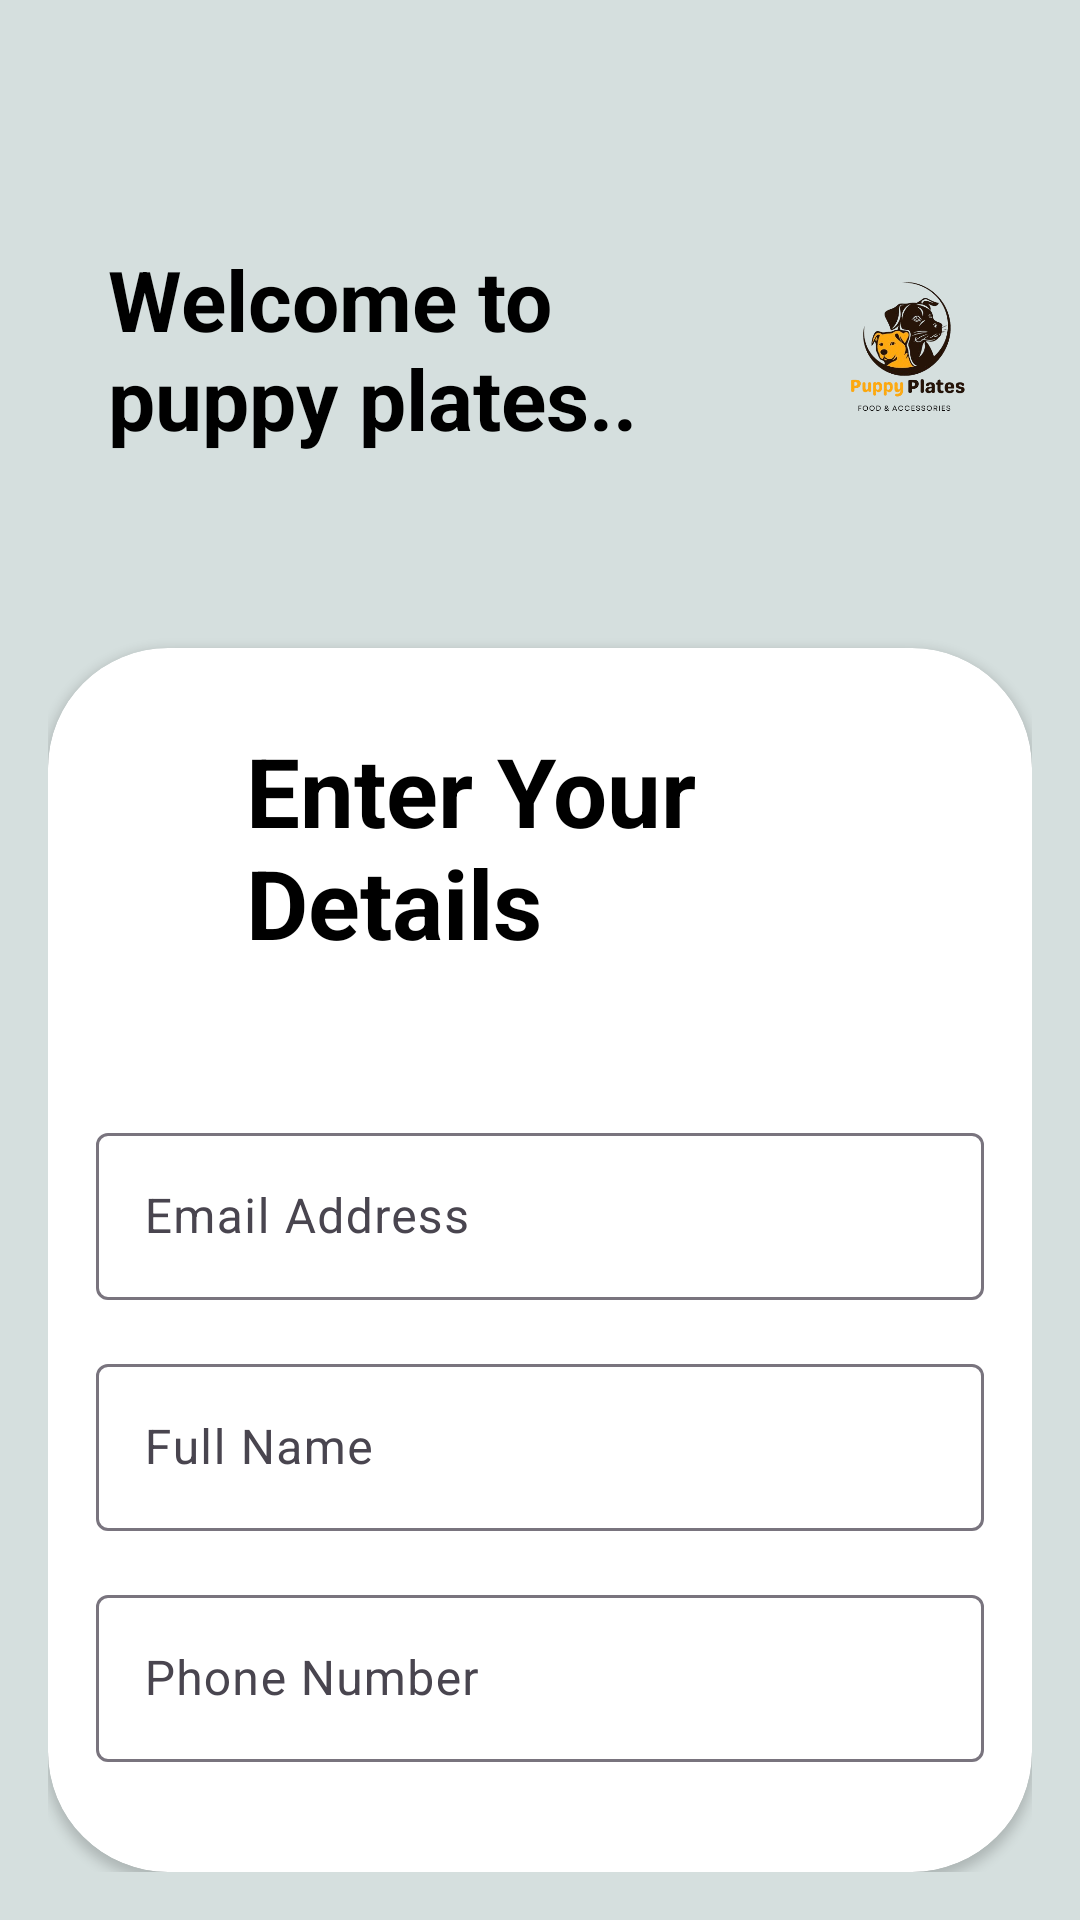

This screen was rendered from an Android layout file. Write that file and the resources it references.
<!-- AndroidManifest.xml: application theme Theme.PuppyPlates -->
<!-- res/layout/profile_activity.xml -->
<?xml version="1.0" encoding="utf-8"?>
<RelativeLayout xmlns:android="http://schemas.android.com/apk/res/android"
    android:layout_width="match_parent"
    android:layout_height="match_parent"
    xmlns:app="http://schemas.android.com/apk/res-auto"
    android:padding="16dp"
    android:background="#D5DFDE">

    <TextView
        android:id="@+id/usernameTextView"
        android:layout_width="200dp"
        android:layout_height="wrap_content"
        android:textSize="28sp"
        android:textStyle="bold"
        android:textColor="@color/black"
        android:layout_marginTop="65dp"
        android:layout_marginStart="20dp"
        android:text="Welcome to puppy plates.. " />

    <ImageView
        android:layout_width="200dp"
        android:layout_height="200dp"
        android:src="@drawable/puppylogo"
        android:layout_marginStart="250dp"
        />

    <androidx.cardview.widget.CardView
        android:layout_width="match_parent"
        android:layout_height="620dp"
        android:layout_marginTop="200dp"
        android:backgroundTint="@color/white"
        app:cardCornerRadius="40dp">

        <LinearLayout
            android:layout_width="match_parent"
            android:layout_height="match_parent"
            android:orientation="vertical"
            android:padding="16dp"
            android:backgroundTint="@color/white">

            <TextView
                android:layout_width="wrap_content"
                android:layout_height="wrap_content"
                android:text="Enter Your Details"
                android:textColor="@color/black"
                android:textStyle="bold"
                android:textSize="32dp"
                android:layout_marginStart="50dp"
                android:layout_marginTop="10dp"/>

            <com.google.android.material.textfield.TextInputLayout
                android:layout_width="match_parent"
                android:layout_height="wrap_content"
                style="@style/Widget.Material3.TextInputLayout.OutlinedBox"
                android:hint="Email Address"
                android:layout_marginTop="50dp"
                app:hintTextColor="@color/black">

                <com.google.android.material.textfield.TextInputEditText
                    android:id="@+id/username"
                    android:layout_width="match_parent"
                    android:layout_height="wrap_content"
                    android:textColor="@color/black"
                    />
            </com.google.android.material.textfield.TextInputLayout>

            <com.google.android.material.textfield.TextInputLayout
                android:layout_width="match_parent"
                android:layout_height="wrap_content"
                style="@style/Widget.Material3.TextInputLayout.OutlinedBox"
                android:layout_marginTop="16dp"
                android:hint="Full Name"
                app:hintTextColor="@color/black">

                <com.google.android.material.textfield.TextInputEditText
                    android:id="@+id/fullname"
                    android:layout_width="match_parent"
                    android:layout_height="wrap_content"
                    android:textColor="@color/black"
                    />
            </com.google.android.material.textfield.TextInputLayout>

            <com.google.android.material.textfield.TextInputLayout
                android:layout_width="match_parent"
                android:layout_height="wrap_content"
                style="@style/Widget.Material3.TextInputLayout.OutlinedBox"
                android:layout_marginTop="16dp"
                android:hint="Phone Number"
                app:hintTextColor="@color/black">

                <com.google.android.material.textfield.TextInputEditText
                    android:id="@+id/phoneno"
                    android:layout_width="match_parent"
                    android:layout_height="wrap_content"
                    android:textColor="@color/black"
                    />
            </com.google.android.material.textfield.TextInputLayout>

            <com.google.android.material.textfield.TextInputLayout
                android:layout_width="match_parent"
                android:layout_height="wrap_content"
                style="@style/Widget.Material3.TextInputLayout.OutlinedBox"
                android:layout_marginTop="16dp"
                android:hint="Address"
                app:hintTextColor="@color/black">

                <com.google.android.material.textfield.TextInputEditText
                    android:id="@+id/address"
                    android:layout_width="match_parent"
                    android:layout_height="wrap_content"
                    android:textColor="@color/black"
                    />
            </com.google.android.material.textfield.TextInputLayout>

            <com.google.android.material.button.MaterialButton
                android:id="@+id/submitbtn"
                android:layout_width="350dp"
                android:layout_height="wrap_content"
                android:backgroundTint="#030322"
                android:text="Submit"
                android:textSize="20sp"
                android:textColor="@color/white"
                android:layout_marginStart="10dp"
                android:layout_marginTop="40dp"
                app:cornerRadius="12dp"/>

            <com.google.android.material.button.MaterialButton
                android:id="@+id/logoutbtn"
                android:layout_width="200dp"
                android:layout_height="wrap_content"
                android:backgroundTint="#030322"
                android:text="Logout"
                android:textSize="20sp"
                android:textColor="@color/white"
                android:layout_marginTop="20dp"
                app:cornerRadius="12dp"
                android:layout_marginStart="90dp"/>
        </LinearLayout>

    </androidx.cardview.widget.CardView>


</RelativeLayout>
<!-- resources referenced by this layout -->
<resources>
  <!-- drawable puppylogo: png bitmap (drawable, 72070 bytes) -->
  <style name="Theme.PuppyPlates" parent="Base.Theme.PuppyPlates" />
  <style name="Base.Theme.PuppyPlates" parent="Theme.Material3.DayNight.NoActionBar">
          
          
      </style>
  <!-- not gathered from this repository: default colours our renderer supplied (Android Studio template values) -->
  <color name="black">#FF000000</color>
  <color name="white">#FFFFFFFF</color>
</resources>
